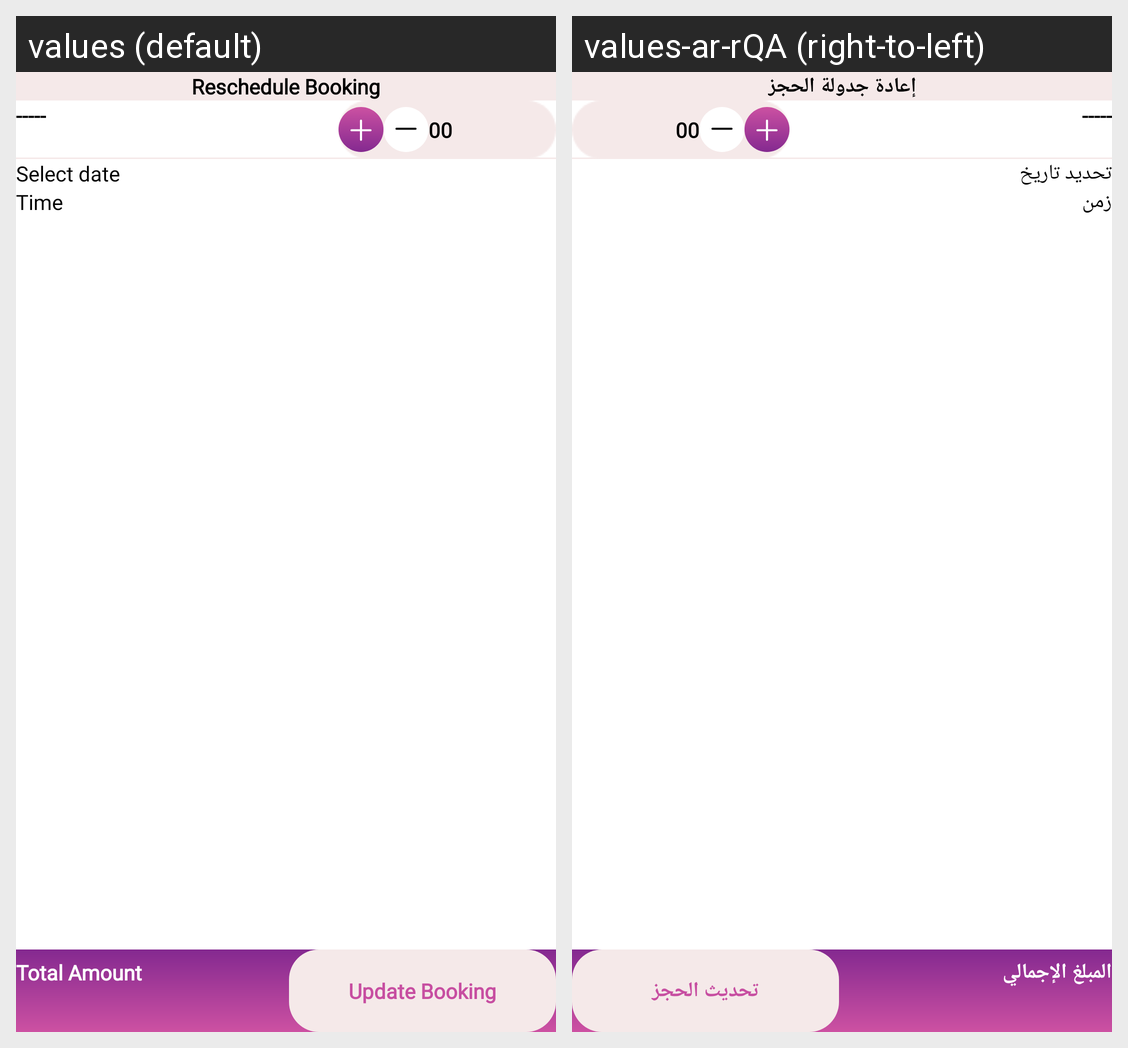

Here is an Android app screen in its default locale and in the app's own translations. Write out the translated-string differences for the strings that appear on this screen.
Android screen res/layout/fragment_reschedule_booking.xml rendered under 2 locales, left to right: values (default), values-ar-rQA (right-to-left). Device: Nexus 5 (rendered at 1080×1920; each locale shown at half size, 540×960, under a caption strip naming it); theme Theme.ReemaStyle.
Strings drawn on this screen, with the default value and each locale's value (text and hints the layout hard-codes, and strings that could not be matched under every locale, appear in the picture but are not listed):

reschedule_booking
  values: Reschedule Booking
  values-ar-rQA: إعادة جدولة الحجز

select_date
  values: Select date
  values-ar-rQA: تحديد تاريخ

time
  values: Time
  values-ar-rQA: زمن

update_booking
  values: Update Booking
  values-ar-rQA: تحديث الحجز

total_amount
  values: Total Amount
  values-ar-rQA: المبلغ الإجمالي
